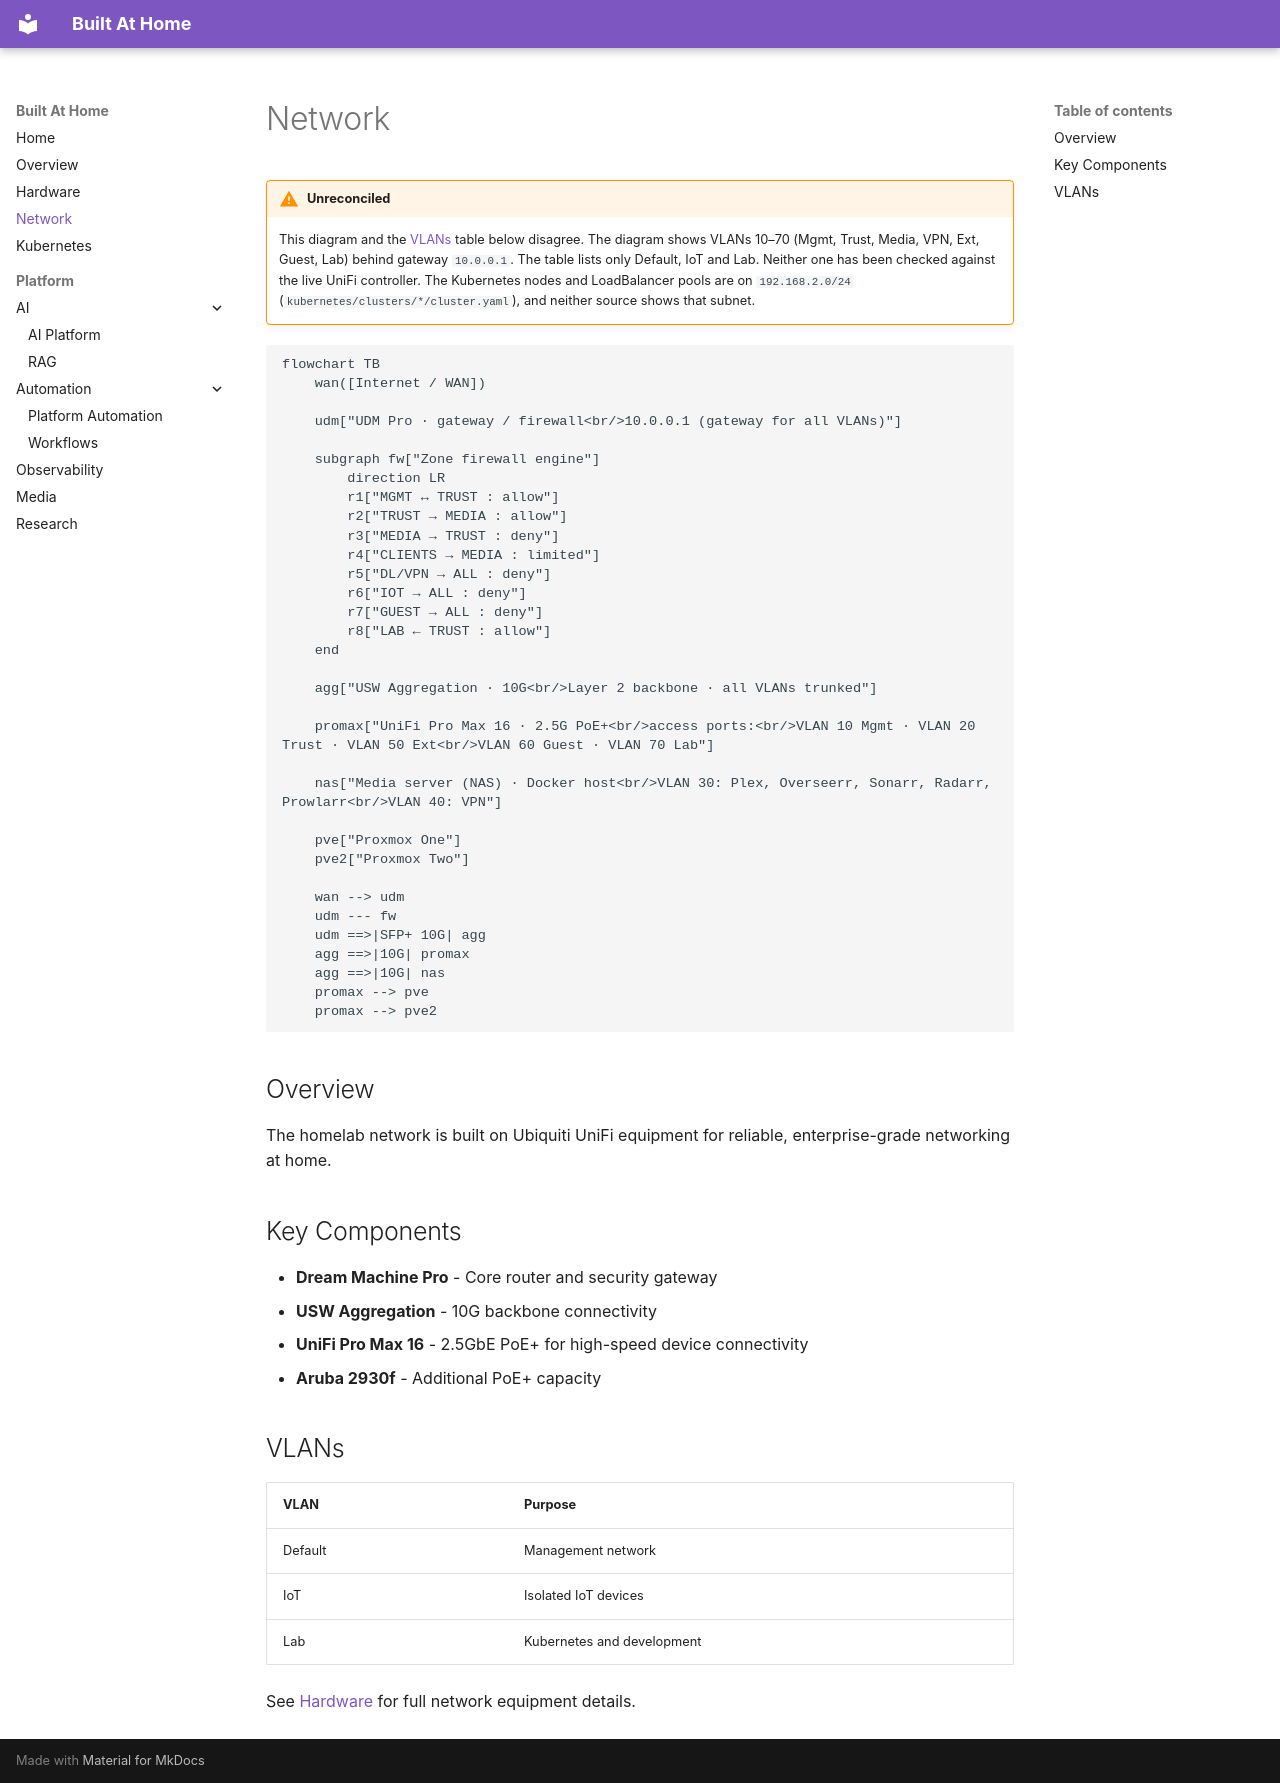

repository: teaglebuilt/homelab · page: network/index.html · generator: mkdocs

# Network

!!! warning "Unreconciled"
    This diagram and the [VLANs](#vlans) table below disagree. The diagram shows VLANs 10–70
    (Mgmt, Trust, Media, VPN, Ext, Guest, Lab) behind gateway `10.0.0.1`. The table lists only
    Default, IoT and Lab. Neither one has been checked against the live UniFi controller. The
    Kubernetes nodes and LoadBalancer pools are on `192.168.2.0/24` (`kubernetes/clusters/*/cluster.yaml`),
    and neither source shows that subnet.

```mermaid
flowchart TB
    wan([Internet / WAN])

    udm["UDM Pro · gateway / firewall<br/>10.0.0.1 (gateway for all VLANs)"]

    subgraph fw["Zone firewall engine"]
        direction LR
        r1["MGMT ↔ TRUST : allow"]
        r2["TRUST → MEDIA : allow"]
        r3["MEDIA → TRUST : deny"]
        r4["CLIENTS → MEDIA : limited"]
        r5["DL/VPN → ALL : deny"]
        r6["IOT → ALL : deny"]
        r7["GUEST → ALL : deny"]
        r8["LAB ← TRUST : allow"]
    end

    agg["USW Aggregation · 10G<br/>Layer 2 backbone · all VLANs trunked"]

    promax["UniFi Pro Max 16 · 2.5G PoE+<br/>access ports:<br/>VLAN 10 Mgmt · VLAN 20 Trust · VLAN 50 Ext<br/>VLAN 60 Guest · VLAN 70 Lab"]

    nas["Media server (NAS) · Docker host<br/>VLAN 30: Plex, Overseerr, Sonarr, Radarr, Prowlarr<br/>VLAN 40: VPN"]

    pve["Proxmox One"]
    pve2["Proxmox Two"]

    wan --> udm
    udm --- fw
    udm ==>|SFP+ 10G| agg
    agg ==>|10G| promax
    agg ==>|10G| nas
    promax --> pve
    promax --> pve2
```

## Overview

The homelab network is built on Ubiquiti UniFi equipment for reliable, enterprise-grade networking at home.

## Key Components

- **Dream Machine Pro** - Core router and security gateway
- **USW Aggregation** - 10G backbone connectivity
- **UniFi Pro Max 16** - 2.5GbE PoE+ for high-speed device connectivity
- **Aruba 2930f** - Additional PoE+ capacity

## VLANs

| VLAN | Purpose |
|------|---------|
| Default | Management network |
| IoT | Isolated IoT devices |
| Lab | Kubernetes and development |

See [Hardware](hardware.md) for full network equipment details.
